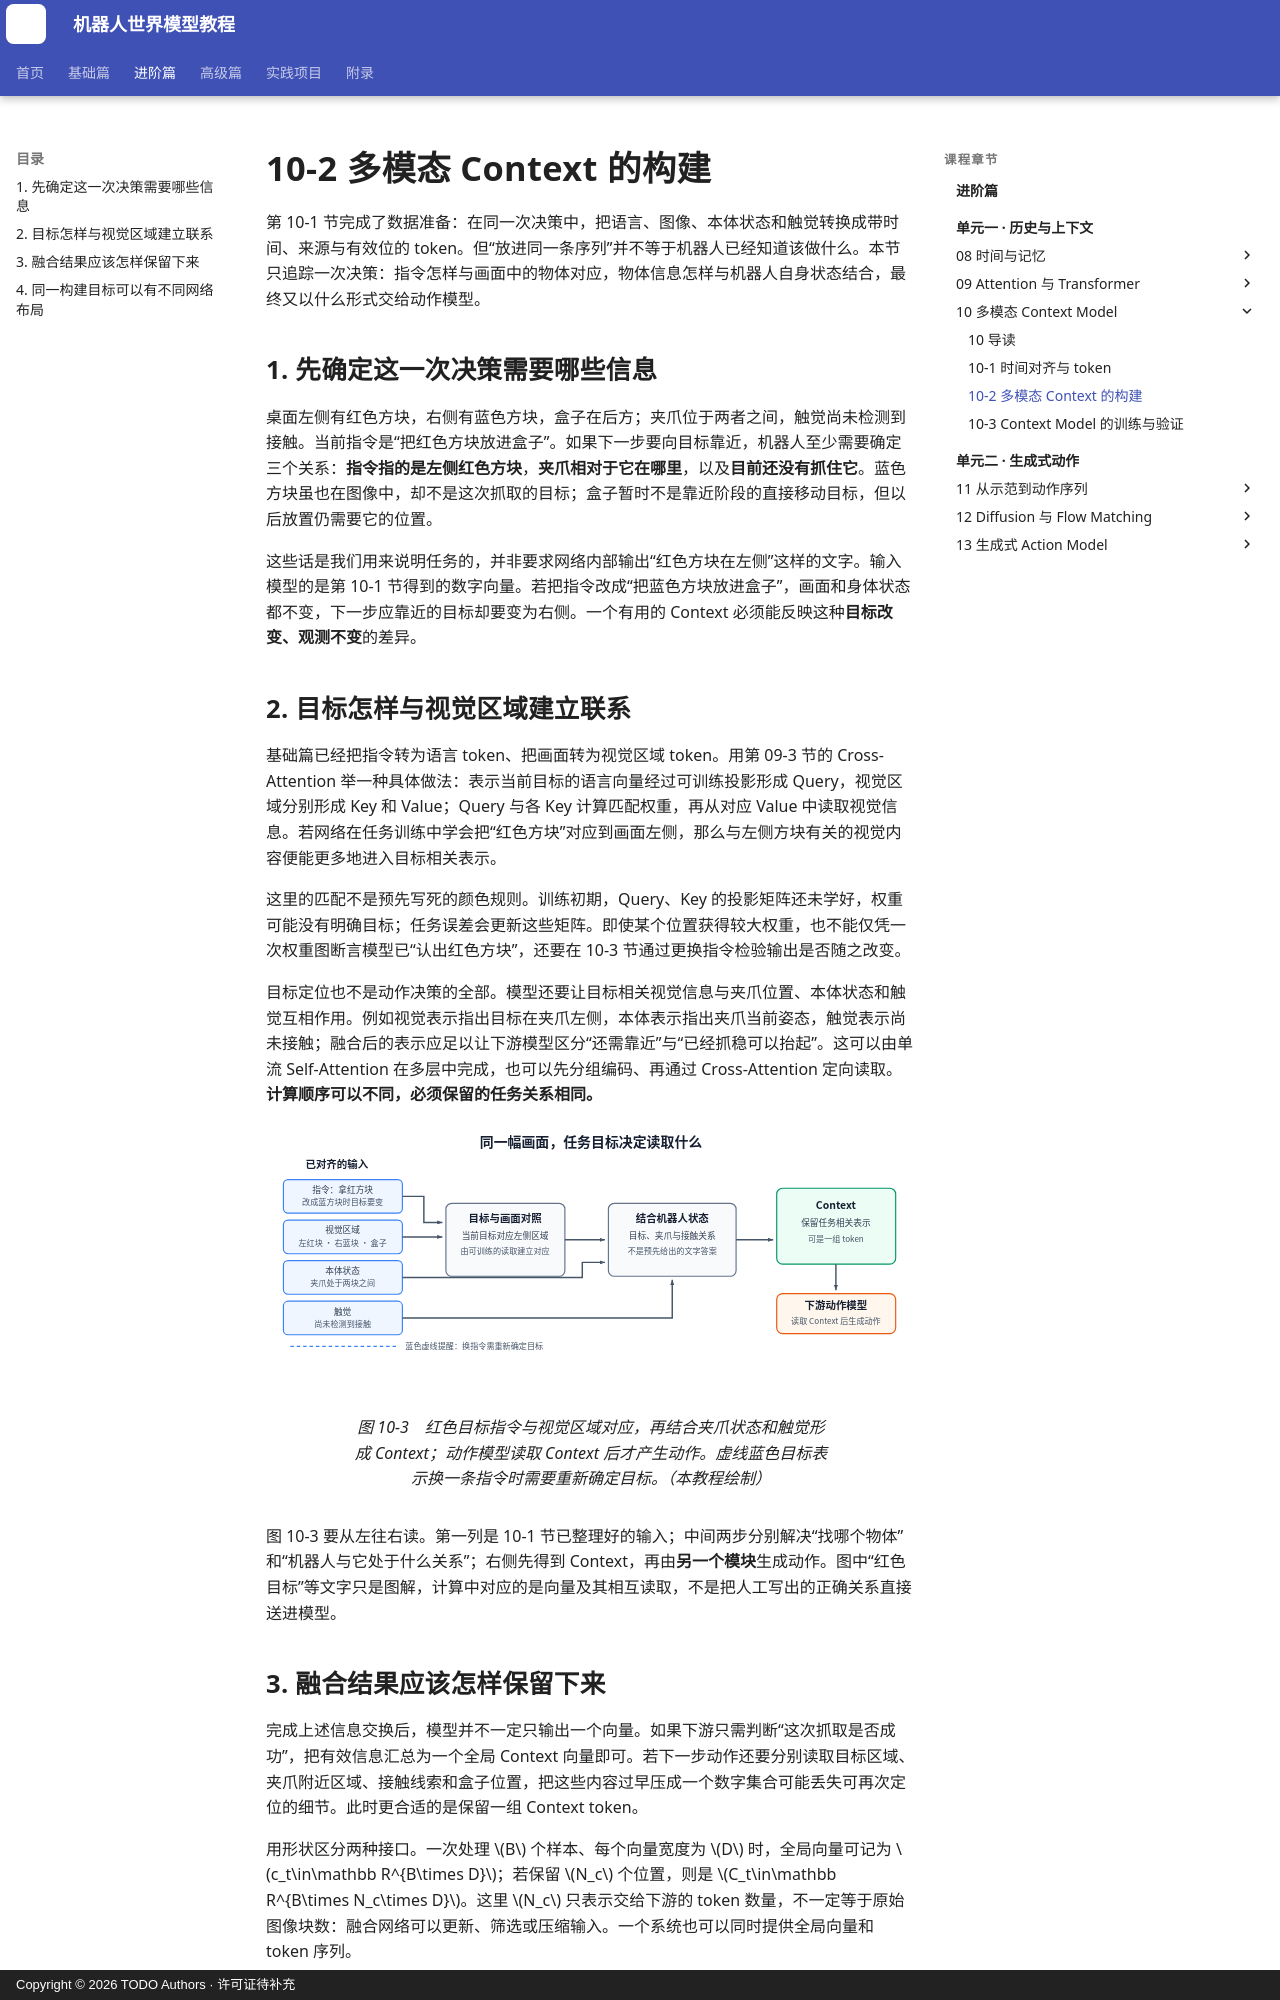

repository: qi-robotics/robot-world-model-tutorial · page: intermediate/10-2-multimodal-fusion/index.html · generator: mkdocs · copyright: Copyright © 2026 TODO Authors · 许可证待补充

# 10-2 多模态 Context 的构建

第 10-1 节完成了数据准备：在同一次决策中，把语言、图像、本体状态和触觉转换成带时间、来源与有效位的 token。但“放进同一条序列”并不等于机器人已经知道该做什么。本节只追踪一次决策：指令怎样与画面中的物体对应，物体信息怎样与机器人自身状态结合，最终又以什么形式交给动作模型。

## 1. 先确定这一次决策需要哪些信息

桌面左侧有红色方块，右侧有蓝色方块，盒子在后方；夹爪位于两者之间，触觉尚未检测到接触。当前指令是“把红色方块放进盒子”。如果下一步要向目标靠近，机器人至少需要确定三个关系：**指令指的是左侧红色方块**，**夹爪相对于它在哪里**，以及**目前还没有抓住它**。蓝色方块虽也在图像中，却不是这次抓取的目标；盒子暂时不是靠近阶段的直接移动目标，但以后放置仍需要它的位置。

这些话是我们用来说明任务的，并非要求网络内部输出“红色方块在左侧”这样的文字。输入模型的是第 10-1 节得到的数字向量。若把指令改成“把蓝色方块放进盒子”，画面和身体状态都不变，下一步应靠近的目标却要变为右侧。一个有用的 Context 必须能反映这种**目标改变、观测不变**的差异。

## 2. 目标怎样与视觉区域建立联系

基础篇已经把指令转为语言 token、把画面转为视觉区域 token。用第 09-3 节的 Cross-Attention 举一种具体做法：表示当前目标的语言向量经过可训练投影形成 Query，视觉区域分别形成 Key 和 Value；Query 与各 Key 计算匹配权重，再从对应 Value 中读取视觉信息。若网络在任务训练中学会把“红色方块”对应到画面左侧，那么与左侧方块有关的视觉内容便能更多地进入目标相关表示。

这里的匹配不是预先写死的颜色规则。训练初期，Query、Key 的投影矩阵还未学好，权重可能没有明确目标；任务误差会更新这些矩阵。即使某个位置获得较大权重，也不能仅凭一次权重图断言模型已“认出红色方块”，还要在 10-3 节通过更换指令检验输出是否随之改变。

目标定位也不是动作决策的全部。模型还要让目标相关视觉信息与夹爪位置、本体状态和触觉互相作用。例如视觉表示指出目标在夹爪左侧，本体表示指出夹爪当前姿态，触觉表示尚未接触；融合后的表示应足以让下游模型区分“还需靠近”与“已经抓稳可以抬起”。这可以由单流 Self-Attention 在多层中完成，也可以先分组编码、再通过 Cross-Attention 定向读取。**计算顺序可以不同，必须保留的任务关系相同。**

<figure markdown="span">
  ![指令、视觉和机器人状态形成任务条件 Context 的数据流](../assets/images/intermediate/10/10-03-task-context-flow.svg){ width="1120" loading=lazy }
  <figcaption>图 10-3　红色目标指令与视觉区域对应，再结合夹爪状态和触觉形成 Context；动作模型读取 Context 后才产生动作。虚线蓝色目标表示换一条指令时需要重新确定目标。（本教程绘制）</figcaption>
</figure>

图 10-3 要从左往右读。第一列是 10-1 节已整理好的输入；中间两步分别解决“找哪个物体”和“机器人与它处于什么关系”；右侧先得到 Context，再由**另一个模块**生成动作。图中“红色目标”等文字只是图解，计算中对应的是向量及其相互读取，不是把人工写出的正确关系直接送进模型。
